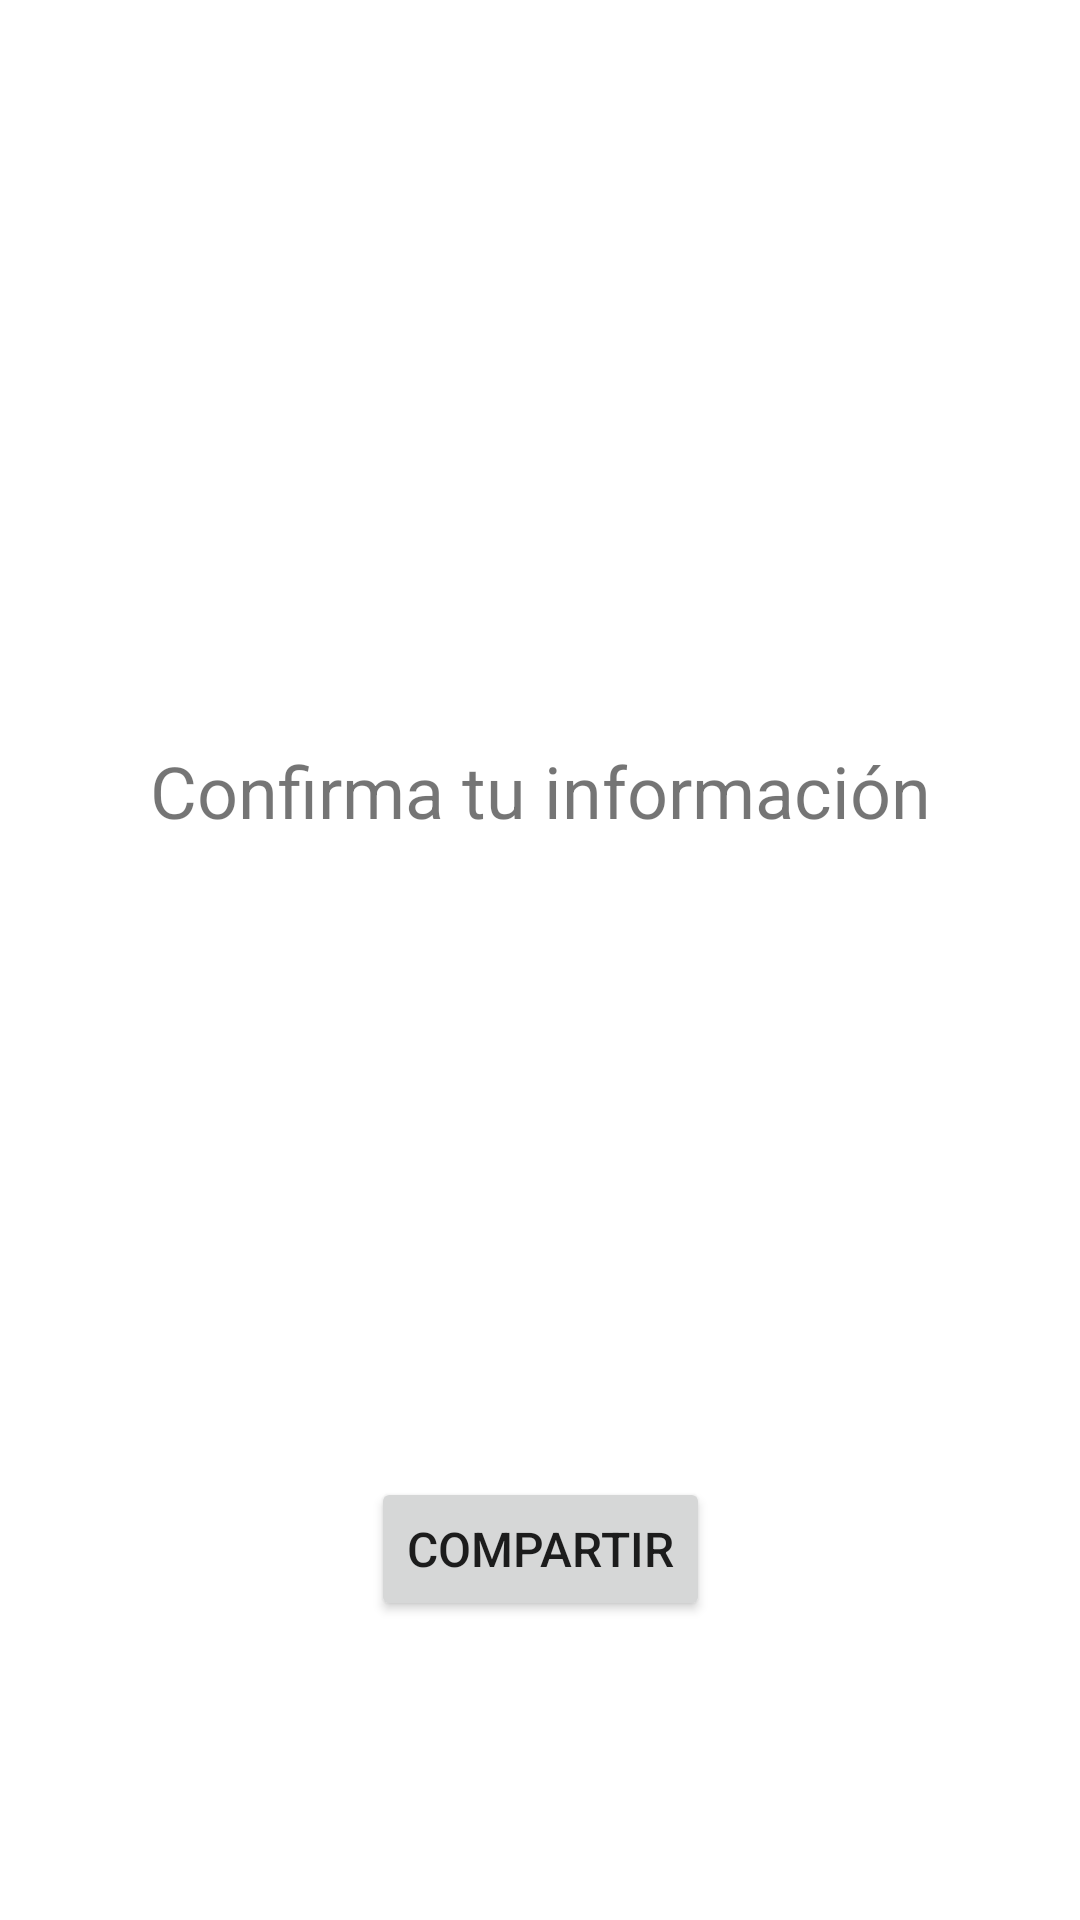

Layout XML and referenced resources for this Android screen:
<!-- AndroidManifest.xml: application theme Theme.Laboratorio04 -->
<!-- res/layout/activity_share.xml -->
<?xml version="1.0" encoding="utf-8"?>
<androidx.constraintlayout.widget.ConstraintLayout xmlns:android="http://schemas.android.com/apk/res/android"
    xmlns:app="http://schemas.android.com/apk/res-auto"
    xmlns:tools="http://schemas.android.com/tools"
    android:layout_width="match_parent"
    android:layout_height="match_parent"
    tools:context=".ui.ShareActivity">

  <TextView
      android:id="@+id/textView2"
      android:layout_width="wrap_content"
      android:layout_height="wrap_content"
      android:layout_marginBottom="@dimen/gap"
      android:text="@string/share_info"
      app:layout_constraintBottom_toTopOf="@+id/name_display"
      app:layout_constraintEnd_toEndOf="parent"
      app:layout_constraintHorizontal_bias="0.5"
      app:layout_constraintStart_toStartOf="parent"
      app:layout_constraintTop_toTopOf="parent"
      app:layout_constraintVertical_chainStyle="packed"
      android:textSize="@dimen/large_text"
      />

  <TextView
      android:id="@+id/name_display"
      android:layout_width="wrap_content"
      android:layout_height="wrap_content"
      android:layout_marginBottom="@dimen/gap"
      app:layout_constraintBottom_toTopOf="@+id/email_display"
      app:layout_constraintEnd_toEndOf="parent"
      app:layout_constraintHorizontal_bias="0.5"
      app:layout_constraintStart_toStartOf="parent"
      app:layout_constraintTop_toBottomOf="@+id/textView2"
      android:textSize="@dimen/normal_text"
      android:textAlignment="textStart"/>

  <TextView
      android:id="@+id/email_display"
      android:layout_width="wrap_content"
      android:layout_height="wrap_content"
      android:layout_marginBottom="@dimen/gap"
      app:layout_constraintBottom_toTopOf="@+id/tel_display"
      app:layout_constraintEnd_toEndOf="parent"
      app:layout_constraintHorizontal_bias="0.5"
      app:layout_constraintStart_toStartOf="parent"
      app:layout_constraintTop_toBottomOf="@+id/name_display"
      android:textSize="@dimen/normal_text"
      android:textAlignment="textStart"/>

  <TextView
      android:id="@+id/tel_display"
      android:layout_width="wrap_content"
      android:layout_height="wrap_content"
      app:layout_constraintBottom_toBottomOf="parent"
      app:layout_constraintEnd_toEndOf="parent"
      app:layout_constraintHorizontal_bias="0.5"
      app:layout_constraintStart_toStartOf="parent"
      app:layout_constraintTop_toBottomOf="@+id/email_display"
      android:textSize="@dimen/normal_text"
      android:textAlignment="textStart"/>
  <Button
      android:id="@+id/action_share"
      android:layout_width="wrap_content"
      android:layout_height="wrap_content"
      android:text="Compartir"
      android:textSize="@dimen/normal_text"
      app:layout_constraintBottom_toBottomOf="parent"
      app:layout_constraintEnd_toEndOf="@+id/tel_display"
      app:layout_constraintStart_toStartOf="@+id/tel_display"
      app:layout_constraintTop_toBottomOf="@+id/tel_display" />
</androidx.constraintlayout.widget.ConstraintLayout>
<!-- resources referenced by this layout -->
<resources>
  <dimen name="gap">16dp</dimen>
  <dimen name="large_text">24sp</dimen>
  <dimen name="normal_text">16sp</dimen>
  <string name="share_info">Confirma tu información</string>
  <style name="Theme.Laboratorio04" parent="Theme.MaterialComponents.DayNight.DarkActionBar">
          
          <item name="colorPrimary">@color/yellow</item>
          <item name="colorPrimaryVariant">@color/purple_700</item>
          <item name="colorOnPrimary">@color/white</item>
          
          <item name="colorSecondary">@color/teal_200</item>
          <item name="colorSecondaryVariant">@color/teal_700</item>
          <item name="colorOnSecondary">@color/black</item>
          
          <item name="android:statusBarColor">?attr/colorPrimaryVariant</item>
          
      </style>
  <color name="yellow">#E8CA07</color>
  <color name="purple_700">#FF3700B3</color>
  <color name="white">#FFFFFFFF</color>
  <color name="teal_200">#FF03DAC5</color>
  <color name="teal_700">#FF018786</color>
  <color name="black">#FF000000</color>
</resources>
